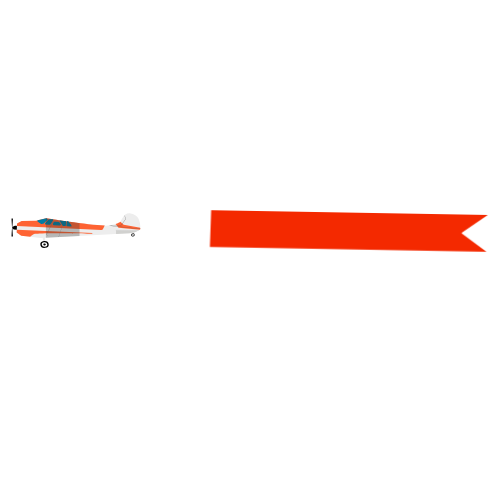
t = 0.00 s
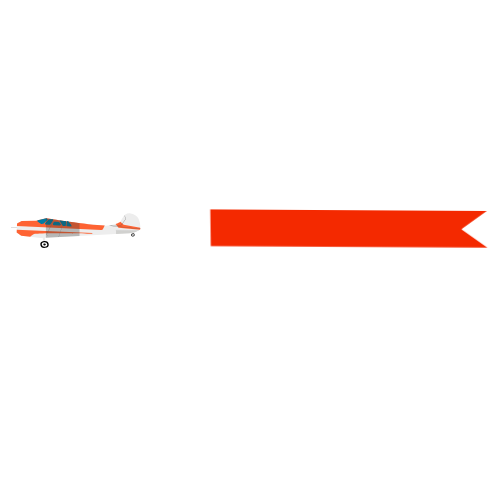
t = 1.46 s
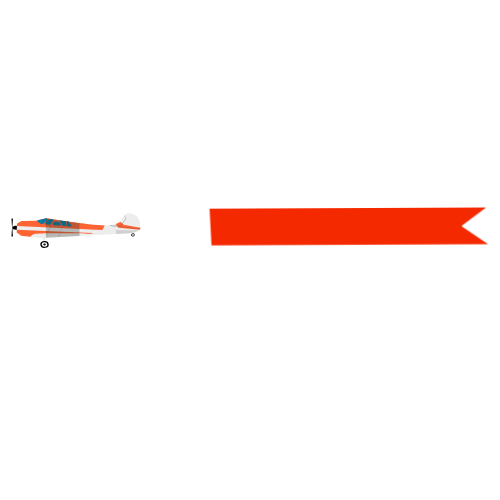
t = 3.75 s
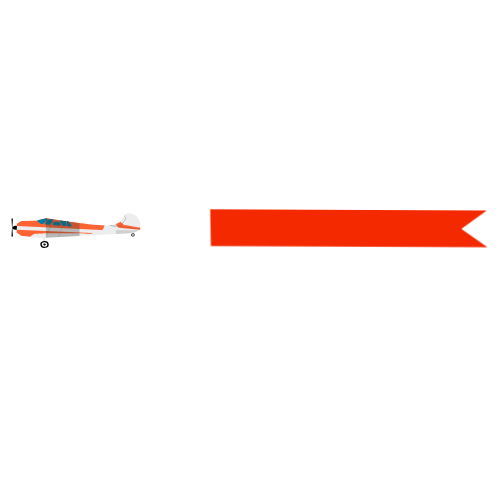
t = 4.65 s
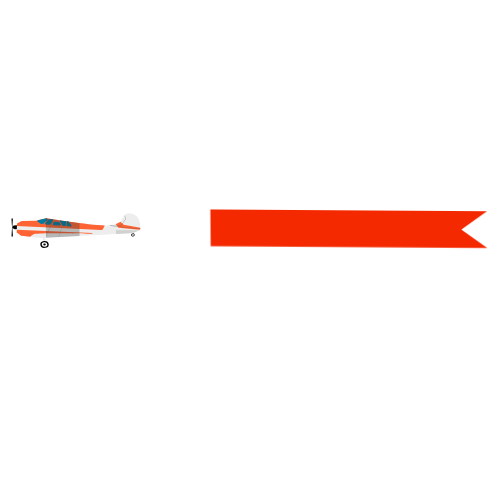
t = 6.53 s
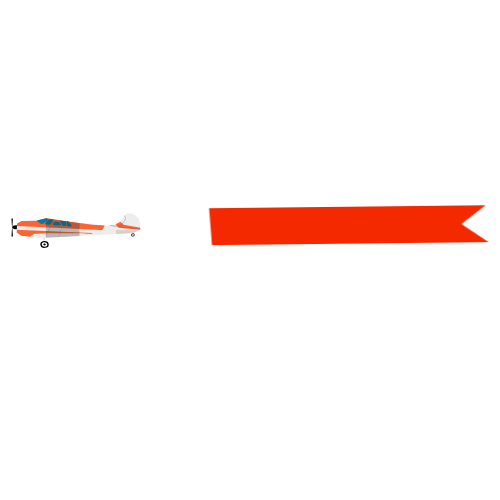
t = 8.48 s

The animated SVG that drew these frames (rendered in a browser with its animation timeline set to each time). Animation: 10 CSS @keyframes rules; frames cover the first 8.47 s, repeats indefinitely.

<svg width="500" height="500" xmlns="http://www.w3.org/2000/svg">


 <style>#a {
    animation-name: m1h;
    animation-duration: .4s;
	animation-direction: alternate;
	
    animation-timing-function: linear;
    animation-iteration-count: infinite;
    transform-origin: left;
    
    transform-box: fill-box;

  }

@keyframes  m1h {
  0%{transform: rotateZ(1deg) skew(-1deg)}
  100%{transform: rotateZ(-1deg) skew(5deg)}
}
   
   
 #fan {
    animation-name: fm1h;
    animation-duration: .15s;
       animation-direction: inherit;
	
    animation-timing-function: linear;
    animation-iteration-count: infinite;
    transform-origin: 50% 50%;
    
    transform-box: fill-box;

  }

@keyframes  fm1h {
  0%{transform: rotateX(0deg) }
  100%{transform: rotateX(360deg) }
}

#clouds {
    animation: map1 20s  linear infinite;
   animation-direction: inherit;
  }
  @keyframes map1 {
    0%{ transform: translateX(-600px)}
   
    100%{ transform: translateX(550px)}
  }

  #clouds2 {
    animation: map2 30s   linear infinite;
   animation-direction: inherit;
    
  }
  @keyframes map2 {
    0%{ transform: translateX(-1200px)}
    
   
    100%{ transform: translateX(550px)}
  }</style>
 <title>plan1</title>
 <g>
  <title>Layer 1</title>
  <style type="text/css">:root {
        --animate-duration: 1s;
        --animate-delay: 1s;
        --animate-repeat: 1;
      }
      
       .animate__animated {
        -webkit-animation-duration: 1s;
        animation-duration: 1s;
        -webkit-animation-duration: var(--animate-duration);
        animation-duration: var(--animate-duration);
        -webkit-animation-fill-mode: both;
        animation-fill-mode: both;
      }
    @-webkit-keyframes headShake {
            0% {
                -webkit-transform: translateX(0);
                transform: translateX(0)
            }

            6.5% {
                -webkit-transform: translateX(-6px) rotateY(-9deg);
                transform: translateX(-6px) rotateY(-9deg)
            }

            18.5% {
                -webkit-transform: translateX(5px) rotateY(7deg);
                transform: translateX(5px) rotateY(7deg)
            }

            31.5% {
                -webkit-transform: translateX(-3px) rotateY(-5deg);
                transform: translateX(-3px) rotateY(-5deg)
            }

            43.5% {
                -webkit-transform: translateX(2px) rotateY(3deg);
                transform: translateX(2px) rotateY(3deg)
            }

            50% {
                -webkit-transform: translateX(0);
                transform: translateX(0)
            }
        }

        @keyframes headShake {
            0% {
                -webkit-transform: translateX(0);
                transform: translateX(0)
            }

            6.5% {
                -webkit-transform: translateX(-6px) rotateY(-9deg);
                transform: translateX(-6px) rotateY(-9deg)
            }

            18.5% {
                -webkit-transform: translateX(5px) rotateY(7deg);
                transform: translateX(5px) rotateY(7deg)
            }

            31.5% {
                -webkit-transform: translateX(-3px) rotateY(-5deg);
                transform: translateX(-3px) rotateY(-5deg)
            }

            43.5% {
                -webkit-transform: translateX(2px) rotateY(3deg);
                transform: translateX(2px) rotateY(3deg)
            }

            50% {
                -webkit-transform: translateX(0);
                transform: translateX(0)
            }
        }

        .animate__headShake {
            -webkit-animation-timing-function: ease-in-out;
            animation-timing-function: ease-in-out;
            -webkit-animation-name: headShake;
            animation-name: headShake
        }
    .animate__animated.animate__infinite {
          -webkit-animation-iteration-count: infinite;
          animation-iteration-count: infinite;
        }
    
    .animate__animated.animate__slower {
          -webkit-animation-duration: calc(1s * 8);
          animation-duration: calc(1s * 8);
          -webkit-animation-duration: calc(var(--animate-duration) * 8);
          animation-duration: calc(var(--animate-duration) * 8);
        }</style>
  <g stroke="null" id="Layer_20-2">
   <g stroke="null" id="Layer_21">
    <g stroke="null" id="Layer_22">
     <g stroke="null" id="svg_30">
      <g stroke="null" id="fan">
       <path stroke="null" d="m16.66667,225.86154l-1.69575,-0.04032a1.22967,0.99991 0 0 0 -0.73384,0.1774l-1.47759,0.85476a1.20984,0.98378 0 0 0 -0.33717,1.33858l0.64459,0.80638a1.19992,0.97571 0 0 0 0.82309,0.45157l2.57834,0.36287a1.21975,0.99184 0 0 0 1.38834,-0.80638s0,-0.04838 0,-0.07257l0,-2.00788a1.19992,0.97571 0 0 0 -1.14042,-1.0241l-0.04958,-0.04032l-0.00001,0.00001z" id="svg_31"/>
       <path stroke="null" d="m12.90824,236.27991c-0.50575,-9.08785 -0.49583,-8.15246 -0.70409,-8.87013c-0.16858,0.74993 -0.18842,-0.23385 -0.69417,8.87013a0.21817,0.1774 0 0 0 0.18842,0.20159l0.99167,0a0.22808,0.18547 0 0 0 0.21817,-0.20159z" id="svg_32"/>
       <path stroke="null" d="m12.90824,218.78962c-0.50575,9.08785 -0.49583,8.15246 -0.70409,8.87013c-0.16858,-0.75799 -0.18842,0.23385 -0.69417,-8.87013a0.22808,0.18547 0 0 1 0.19833,-0.20966l0.99167,0a0.24792,0.20159 0 0 1 0.20825,0.20966l0.00001,0z" id="svg_33"/>
      </g>
      <path stroke="null" d="m21.63493,220.99103l14.47837,-0.30642l9.91669,-2.35462s44.92262,7.16062 60.11499,7.30576c4.70051,0.04838 12.97103,-2.41913 14.19079,-3.9593c1.7255,-2.21753 3.78818,-8.87013 9.25227,-8.37018c12.61403,1.05635 10.60094,15.99849 10.60094,15.99849c-3.46093,2.68523 -5.8211,3.65288 -10.76953,3.83835l-88.90315,4.83825l-19.29788,-2.34655l-4.56168,-3.05616l0.37683,-9.06366l4.60135,-2.52396l0.00001,0z" fill="#ededed" id="svg_34"/>
      <polygon stroke="null" points="42.20216369628906,235.1106719970703 43.570648193359375,243.44052124023438 45.068084716796875,243.2792510986328 45.196990966796875,234.78811645507812 42.20216369628906,235.1106719970703 " fill="#ededed" id="svg_35"/>
      <rect stroke="null" x="96.37697" y="639.957" width="0.47" height="6.01" fill="#ededed" id="svg_36"/>
      <g stroke="null" id="svg_37">
       <path stroke="null" d="m48.68767,244.02918a4.18484,3.40291 0 1 1 -4.71043,-2.91908l0,0a4.20468,3.41903 0 0 1 4.71043,2.91908z" id="svg_38"/>
       <path stroke="null" d="m47.28942,244.21464a2.77667,2.25785 0 1 1 -3.12376,-1.9353a2.77667,2.25785 0 0 1 3.12376,1.9353z" fill="#fff" id="svg_39"/>
       <path stroke="null" d="m45.81183,244.34366a1.27925,1.04022 0 1 1 -1.44784,-0.89508a1.28917,1.04829 0 0 1 1.44784,0.89508z" id="svg_40"/>
      </g>
      <path stroke="null" d="m103.12039,228.78062l1.61642,-3.16906c-16.38238,-0.53221 -58.6969,-7.25738 -58.6969,-7.25738l-9.91669,2.35462l-14.47837,0.30642l-4.59143,2.53202l-0.09917,2.34655l84.29189,4.16896a2.25109,1.83047 0 0 0 1.87425,-1.28214l0,0.00001z" fill="#fe6333" id="svg_41"/>
      <path stroke="null" d="m120.34569,221.67645c-0.52558,0.69348 -2.40976,1.54018 -4.76001,2.28204l2.97501,3.68514l21.0928,2.05626l0.54542,-0.41125s0.15867,0.10483 0.10908,-1.61275l-16.61046,-3.00778l-3.35184,-2.99165l0,-0.00001z" fill="#fe6333" id="svg_42"/>
      <g stroke="null" id="svg_43">
       <path stroke="null" d="m134.61581,234.67522a1.86434,1.51599 0 1 1 -2.10234,-1.29826l0,0a1.87425,1.52405 0 0 1 2.10234,1.29826z" id="svg_44"/>
       <path stroke="null" d="m133.97122,234.74779a1.22967,0.99991 0 1 1 -1.38834,-0.86282a1.22967,0.99991 0 0 1 1.38834,0.86282z" fill="#fff" id="svg_45"/>
       <path stroke="null" d="m133.33656,234.8123a0.57517,0.4677 0 0 1 -1.14042,0.13708a0.57517,0.4677 0 0 1 0.48592,-0.53221l0,0a0.58508,0.47576 0 0 1 0.6545,0.39512l0,0.00001z" id="svg_46"/>
      </g>
      <path stroke="null" d="m41.65673,223.92623l1.22967,-0.13708a1.14042,0.92733 0 0 0 0.78342,-0.379l3.44109,-3.1368c0.66442,-0.74187 0.99167,-0.22579 0,-1.61275a1.15034,0.9354 0 0 0 -0.64459,-0.43544l-8.59777,2.024a1.17017,0.95152 0 0 0 -0.2975,1.32246a1.08092,0.87895 0 0 0 0.22808,0.20159l2.97501,1.9353a1.19,0.96765 0 0 0 0.88259,0.21772z" fill="#007ca3" id="svg_47"/>
      <path stroke="null" d="m49.67934,219.217l2.69734,0.06451c0.91234,0 0.99167,0.52414 0.61483,1.16924l-2.22134,3.6045a1.31892,1.07248 0 0 1 -1.20984,0.58865l-3.39151,-0.05645a1.2495,1.01603 0 0 1 -0.99167,-0.41125a1.18009,0.95959 0 0 1 0.0595,-1.19344l3.40143,-3.37871a1.33875,1.08861 0 0 1 1.04125,-0.38706l0.00001,0.00001z" fill="#007ca3" id="svg_48"/>
      <path stroke="null" d="m54.95502,221.82159l3.64934,0.24191a1.10075,0.89508 0 0 1 1.12059,0.56446l1.17017,1.81435c0.21817,0.62091 -0.94209,1.16118 -1.73542,1.1128l-5.2261,-0.30642a1.14042,0.92733 0 0 1 -1.09084,-0.97571a0.99167,0.80638 0 0 1 0.09917,-0.34674l0.69417,-1.61275a1.38834,1.12893 0 0 1 1.31892,-0.49189l0,-0.00001z" fill="#007ca3" id="svg_49"/>
      <path stroke="null" d="m62.77929,220.8862l2.72709,0.23385c0.43633,0 0.61483,0.18547 0.60492,0.54834l-0.30742,3.86254c0,0.41932 -0.32725,0.54834 -0.90242,0.53221l-1.75525,-0.09677a0.84292,0.68542 0 0 1 -0.6545,-0.43544l-2.90559,-4.83825c-0.22808,-0.45157 2.56842,0.13708 3.19317,0.19353l0,-0.00001z" fill="#007ca3" id="svg_50"/>
      <path stroke="null" d="m66.75588,221.56355l-0.26775,3.92705c-0.08925,0.45157 0.28758,0.71767 0.93217,0.80638l3.55018,0.15321c1.58667,-0.1774 0,-1.9353 -2.70726,-5.31402c-0.50575,-0.25804 -1.41809,-0.04032 -1.50734,0.42738z" fill="#007ca3" id="svg_51"/>
      <g stroke="null" id="a">
       <path stroke="null" d="m210.54792,209.01635l-38.36768,18.18377l-31.87225,0l0,0.99991l31.9615,0l38.27843,17.62737l0,-36.81105zm-1.20984,35.10153l-35.70009,-16.442l35.70009,-16.93389l0,33.37589z" fill="#fff" id="svg_52"/>
       <path stroke="null" d="m487.13439,245.8274l-276.58647,0l0,-36.81105l276.58647,0l-25.7834,18.40956l25.7834,18.40149z" fill="#f42900" id="svg_53"/>
      </g>
      <polygon stroke="null" points="140.28814697265625,228.91770935058594 108.94149780273438,225.78895568847656 121.1885986328125,224.99066162109375 125.8197021484375,218.69287109375 124.33218383789062,215.5238037109375 124.55035400390625,215.45123291015625 126.07754516601562,218.71705627441406 121.32745361328125,225.16806030273438 111.24215698242188,225.82928466796875 140.31790161132812,228.7241668701172 140.28814697265625,228.91770935058594 " fill="#575756" id="svg_54"/>
      <path stroke="null" d="m92.40045,232.92539l-75.61478,-3.08842l-0.119,2.74168l4.56168,3.05616l9.05394,1.10473s3.16342,-2.55621 4.55176,-2.8707c6.76318,-1.53211 57.41765,-0.20159 57.41765,-0.20159l0.14875,-0.74187l0,0.00001z" fill="#fe6333" id="svg_55"/>
      <path stroke="null" d="m57.84078,236.52988l-0.12892,0l-9.55969,-0.69348a1.428,1.16118 0 0 1 -1.23959,-0.80638l-0.238,-0.58059a1.41809,1.15312 0 0 1 0,-0.80638l6.07893,-11.70051a1.43792,1.16924 0 0 1 1.45775,-0.70961l4.64101,0.33061a1.428,1.16118 0 0 1 1.15034,0.62091l2.10234,3.2255a1.43792,1.16924 0 0 1 0.12892,0.80638l-3.03451,9.44266a1.44784,1.17731 0 0 1 -1.35859,0.87089l0.00001,0zm-3.71876,-15.13567a1.20984,0.98378 0 0 0 -1.11067,0.60478l-6.07893,11.73277a1.15034,0.9354 0 0 0 0,0.69348l0.22808,0.58059a1.22967,0.99991 0 0 0 1.05117,0.67736l9.54977,0.69348a1.21975,0.99184 0 0 0 1.27925,-0.7338l3.03451,-9.43459a1.19,0.96765 0 0 0 -0.10908,-0.71767l-2.09242,-3.2255a1.19992,0.97571 0 0 0 -0.99167,-0.51608l-4.64101,-0.33868l-0.119,-0.01613l0,-0.00001z" fill="#706f6f" id="svg_56"/>
      <rect stroke="null" x="126.78231" y="685.26678" width="1.2" height="0.47" fill="#ededed" id="svg_57"/>
      <path stroke="null" d="m45.90108,218.36224l0,19.35301l33.58784,-1.83047l0,-12.74073c-16.56088,-2.12077 -33.449,-4.83825 -33.449,-4.83825l-0.13883,0.05645l-0.00001,-0.00001z" fill="#353533" opacity="0.29" id="svg_58"/>
      <rect stroke="null" x="31.17099" y="588.27215" width="1.94" height="34.31" rx="0.58" fill="#ededed" id="svg_59"/>
      <path stroke="null" d="m116.03193,233.87691l13.39745,-0.7338c4.42284,-0.16934 6.7731,-0.95959 9.69853,-3.0481l-23.09598,0l0,3.7819z" fill="#d1d1cf" id="svg_60"/>
      <path stroke="null" d="m138.22548,230.6756l0,0l-22.19356,-0.16934a0.44625,0.36287 0 0 1 -0.45617,-0.35481l0,0a0.43633,0.35481 0 0 1 0.4165,-0.37093l0.04958,0l22.19356,0.19353a0.46608,0.379 0 0 1 0.45617,0.37093l0,0a0.476,0.38706 0 0 1 -0.46608,0.33061l0,0.00001z" fill="#dadada" id="svg_61"/>
     </g>
    </g>
   </g>
  </g>
  <style type="text/css">:root {
        --animate-duration: 1s;
        --animate-delay: 1s;
        --animate-repeat: 1;
      }
      
       .animate__animated {
        -webkit-animation-duration: 1s;
        animation-duration: 1s;
        -webkit-animation-duration: var(--animate-duration);
        animation-duration: var(--animate-duration);
        -webkit-animation-fill-mode: both;
        animation-fill-mode: both;
      }
    @-webkit-keyframes headShake {
            0% {
                -webkit-transform: translateX(0);
                transform: translateX(0)
            }

            6.5% {
                -webkit-transform: translateX(-6px) rotateY(-9deg);
                transform: translateX(-6px) rotateY(-9deg)
            }

            18.5% {
                -webkit-transform: translateX(5px) rotateY(7deg);
                transform: translateX(5px) rotateY(7deg)
            }

            31.5% {
                -webkit-transform: translateX(-3px) rotateY(-5deg);
                transform: translateX(-3px) rotateY(-5deg)
            }

            43.5% {
                -webkit-transform: translateX(2px) rotateY(3deg);
                transform: translateX(2px) rotateY(3deg)
            }

            50% {
                -webkit-transform: translateX(0);
                transform: translateX(0)
            }
        }

        @keyframes headShake {
            0% {
                -webkit-transform: translateX(0);
                transform: translateX(0)
            }

            6.5% {
                -webkit-transform: translateX(-6px) rotateY(-9deg);
                transform: translateX(-6px) rotateY(-9deg)
            }

            18.5% {
                -webkit-transform: translateX(5px) rotateY(7deg);
                transform: translateX(5px) rotateY(7deg)
            }

            31.5% {
                -webkit-transform: translateX(-3px) rotateY(-5deg);
                transform: translateX(-3px) rotateY(-5deg)
            }

            43.5% {
                -webkit-transform: translateX(2px) rotateY(3deg);
                transform: translateX(2px) rotateY(3deg)
            }

            50% {
                -webkit-transform: translateX(0);
                transform: translateX(0)
            }
        }

        .animate__headShake {
            -webkit-animation-timing-function: ease-in-out;
            animation-timing-function: ease-in-out;
            -webkit-animation-name: headShake;
            animation-name: headShake
        }
    .animate__animated.animate__infinite {
          -webkit-animation-iteration-count: infinite;
          animation-iteration-count: infinite;
        }
    
    .animate__animated.animate__slow {
          -webkit-animation-duration: calc(1s * 6);
          animation-duration: calc(1s * 6);
          -webkit-animation-duration: calc(var(--animate-duration) * 6);
          animation-duration: calc(var(--animate-duration) * 6);
        }</style>
  <style type="text/css">:root {
        --animate-duration: 1s;
        --animate-delay: 1s;
        --animate-repeat: 1;
      }
      
       .animate__animated {
        -webkit-animation-duration: 1s;
        animation-duration: 1s;
        -webkit-animation-duration: var(--animate-duration);
        animation-duration: var(--animate-duration);
        -webkit-animation-fill-mode: both;
        animation-fill-mode: both;
      }
    @-webkit-keyframes headShake {
            0% {
                -webkit-transform: translateX(0);
                transform: translateX(0)
            }

            6.5% {
                -webkit-transform: translateX(-6px) rotateY(-9deg);
                transform: translateX(-6px) rotateY(-9deg)
            }

            18.5% {
                -webkit-transform: translateX(5px) rotateY(7deg);
                transform: translateX(5px) rotateY(7deg)
            }

            31.5% {
                -webkit-transform: translateX(-3px) rotateY(-5deg);
                transform: translateX(-3px) rotateY(-5deg)
            }

            43.5% {
                -webkit-transform: translateX(2px) rotateY(3deg);
                transform: translateX(2px) rotateY(3deg)
            }

            50% {
                -webkit-transform: translateX(0);
                transform: translateX(0)
            }
        }

        @keyframes headShake {
            0% {
                -webkit-transform: translateX(0);
                transform: translateX(0)
            }

            6.5% {
                -webkit-transform: translateX(-6px) rotateY(-9deg);
                transform: translateX(-6px) rotateY(-9deg)
            }

            18.5% {
                -webkit-transform: translateX(5px) rotateY(7deg);
                transform: translateX(5px) rotateY(7deg)
            }

            31.5% {
                -webkit-transform: translateX(-3px) rotateY(-5deg);
                transform: translateX(-3px) rotateY(-5deg)
            }

            43.5% {
                -webkit-transform: translateX(2px) rotateY(3deg);
                transform: translateX(2px) rotateY(3deg)
            }

            50% {
                -webkit-transform: translateX(0);
                transform: translateX(0)
            }
        }

        .animate__headShake {
            -webkit-animation-timing-function: ease-in-out;
            animation-timing-function: ease-in-out;
            -webkit-animation-name: headShake;
            animation-name: headShake
        }
    .animate__animated.animate__infinite {
          -webkit-animation-iteration-count: infinite;
          animation-iteration-count: infinite;
        }
    
    .animate__animated.animate__slower {
          -webkit-animation-duration: calc(1s * 8);
          animation-duration: calc(1s * 8);
          -webkit-animation-duration: calc(var(--animate-duration) * 8);
          animation-duration: calc(var(--animate-duration) * 8);
        }</style>
 </g>
</svg>
